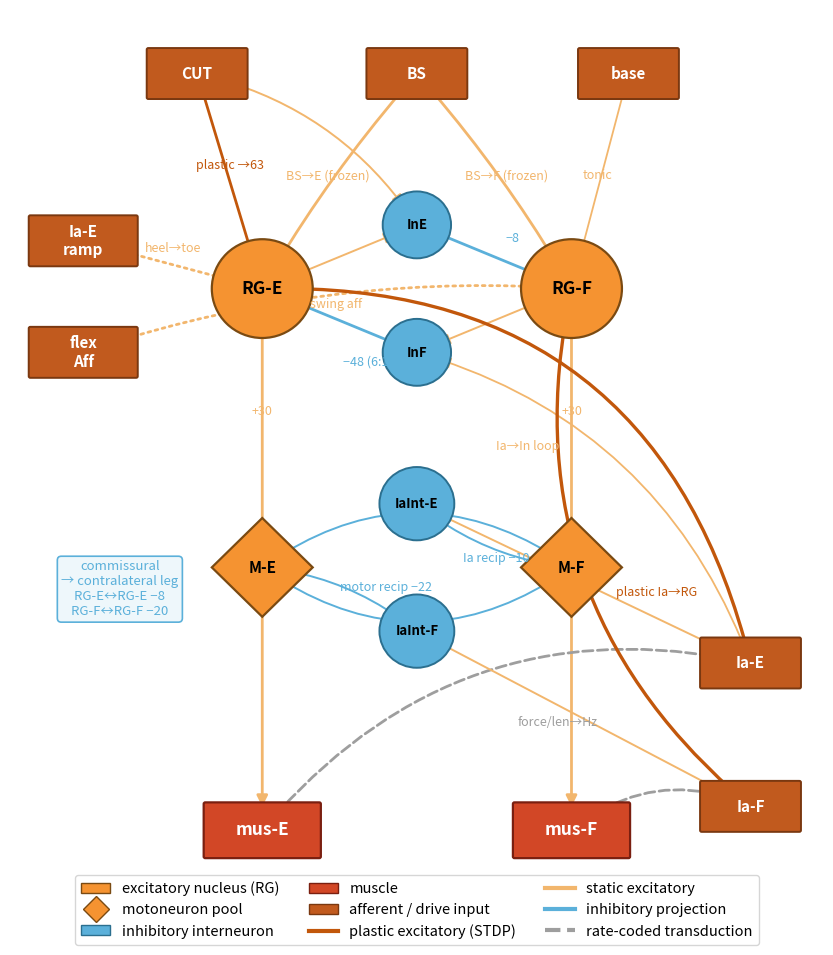

The matplotlib source for this figure: (Note: this script raises an exception after producing the figure.)
#!/usr/bin/env python3
"""
cpg_architecture_diagram.py
As-implemented architecture of one leg (contralateral = mirror), drawn in the
visual style of the conceptual schematic (Fig. 1): orange circles = excitatory
rhythm-generator nuclei, orange diamonds = motoneuron pools, red rounded boxes =
muscles, light-blue circles = inhibitory interneurons, dark-orange boxes =
afferent / descending inputs. Excitatory projections orange (dark = STDP-plastic),
inhibitory projections light blue, rate-coded muscle->Ia transduction dashed grey.
Vertical (rotated) layout: descending drive at top, flowing down through the RG
core and motor pools to the muscles, with the proprioceptive loop closing on the
right. No in-figure title (info -> caption).
"""
import matplotlib; matplotlib.use("Agg")
import matplotlib.pyplot as plt
from matplotlib.patches import FancyArrowPatch, FancyBboxPatch, Circle, RegularPolygon
from matplotlib.lines import Line2D
from matplotlib.patches import Patch

# Fig-1 palette
ORANGE   = "#F59331"   # excitatory neuron (RG, MN)
ORANGE_D = "#C2570B"   # STDP / plastic excitatory projection (dark orange)
ORANGE_L = "#F2B66D"   # static excitatory projection (light orange)
BLUE     = "#5BB0DA"   # inhibitory neuron + projection (light blue)
RED      = "#D24726"   # muscle
GREY     = "#9e9e9e"   # rate-coded transduction
INBOX    = "#C15A1E"   # afferent / drive input box

FS = 12.5              # node label font size


def rg(ax, xy, label):        # big excitatory nucleus
    ax.add_patch(Circle(xy, 0.62, fc=ORANGE, ec="#7a4a12", lw=1.6, zorder=4))
    ax.text(*xy, label, ha="center", va="center", fontsize=FS, fontweight="bold", zorder=5)

def mn(ax, xy, label):        # motoneuron pool (diamond)
    ax.add_patch(RegularPolygon(xy, 4, radius=0.62, orientation=0.0,
                                fc=ORANGE, ec="#7a4a12", lw=1.6, zorder=4))
    ax.text(*xy, label, ha="center", va="center", fontsize=FS - 1.5, fontweight="bold", zorder=5)

def inh(ax, xy, label, r=0.42):   # inhibitory interneuron (light-blue circle)
    ax.add_patch(Circle(xy, r, fc=BLUE, ec="#2b6f8f", lw=1.4, zorder=4))
    ax.text(*xy, label, ha="center", va="center", fontsize=FS - 3, fontweight="bold", zorder=5)

def muscle(ax, xy, label):    # muscle (red rounded rectangle)
    ax.add_patch(FancyBboxPatch((xy[0] - 0.7, xy[1] - 0.33), 1.4, 0.66,
                 boxstyle="round,pad=0.02", fc=RED, ec="#7a1f10", lw=1.6, zorder=4))
    ax.text(*xy, label, ha="center", va="center", fontsize=FS, fontweight="bold",
            color="white", zorder=5)

def inp(ax, xy, label, w=1.2):    # afferent / drive input box (dark-orange)
    ax.add_patch(FancyBboxPatch((xy[0] - w / 2, xy[1] - 0.3), w, 0.6,
                 boxstyle="round,pad=0.02", fc=INBOX, ec="#7a3810", lw=1.4, zorder=4))
    ax.text(*xy, label, ha="center", va="center", fontsize=FS - 1.5, fontweight="bold",
            color="white", zorder=5)

def edge(ax, a, b, color, style="-", rad=0.0, lw=2.0, label=None, lx=0.5, ly=0.16):
    ax.add_patch(FancyArrowPatch(a, b, connectionstyle=f"arc3,rad={rad}", arrowstyle="-|>",
                 mutation_scale=16, lw=lw, color=color, linestyle=style,
                 shrinkA=17, shrinkB=17, zorder=2))
    if label:
        mx = a[0] + (b[0] - a[0]) * lx - rad * 1.1
        my = a[1] + (b[1] - a[1]) * lx + ly
        ax.text(mx, my, label, fontsize=9, color=color, ha="center", style="italic", zorder=6)


fig, ax = plt.subplots(figsize=(10.5, 12.0))
ax.set_xlim(0, 10); ax.set_ylim(2.6, 14.2); ax.axis("off")

P = dict(
    BS=(5.0, 13.4), CUT=(2.3, 13.4), base=(7.6, 13.4),
    RGE=(3.1, 10.7), RGF=(6.9, 10.7),
    InE=(5.0, 11.5), InF=(5.0, 9.9),
    ME=(3.1, 7.2), MF=(6.9, 7.2),
    IaIntE=(5.0, 8.0), IaIntF=(5.0, 6.4),
    musE=(3.1, 3.9), musF=(6.9, 3.9),
    IaE=(9.1, 6.0), IaF=(9.1, 4.2),
    flexAff=(0.9, 9.9), IaEramp=(0.9, 11.3),
)
# nodes
for k in ("BS", "CUT", "base"): inp(ax, P[k], k)
inp(ax, P["IaEramp"], "Ia-E\nramp", w=1.3); inp(ax, P["flexAff"], "flex\nAff", w=1.3)
rg(ax, P["RGE"], "RG-E"); rg(ax, P["RGF"], "RG-F")
inh(ax, P["InE"], "InE"); inh(ax, P["InF"], "InF")
inh(ax, P["IaIntE"], "IaInt-E", r=0.46); inh(ax, P["IaIntF"], "IaInt-F", r=0.46)
mn(ax, P["ME"], "M-E"); mn(ax, P["MF"], "M-F")
muscle(ax, P["musE"], "mus-E"); muscle(ax, P["musF"], "mus-F")
inp(ax, P["IaE"], "Ia-E"); inp(ax, P["IaF"], "Ia-F")

# --- descending drive ---
edge(ax, P["BS"], P["RGE"], ORANGE_L, label="BS→E (frozen)", lx=0.55, rad=0.05)
edge(ax, P["BS"], P["RGF"], ORANGE_L, label="BS→F (frozen)", lx=0.55, rad=-0.05)
edge(ax, P["CUT"], P["RGE"], ORANGE_D, label="plastic →63", lx=0.5)
edge(ax, P["CUT"], P["InE"], ORANGE_L, rad=-0.2, lw=1.4)
edge(ax, P["base"], P["RGF"], ORANGE_L, lw=1.3, label="tonic", lx=0.55)
# external pacing afferents
edge(ax, P["IaEramp"], P["RGE"], ORANGE_L, style=":", label="heel→toe", lx=0.5)
edge(ax, P["flexAff"], P["RGF"], ORANGE_L, style=":", rad=-0.1, label="swing aff", lx=0.5)
# --- reciprocal core (Zhang 6:1) ---
edge(ax, P["RGE"], P["InE"], ORANGE_L, lw=1.4)
edge(ax, P["RGF"], P["InF"], ORANGE_L, lw=1.4)
edge(ax, P["InE"], P["RGF"], BLUE, label="−8", lx=0.62, ly=0.28)
edge(ax, P["InF"], P["RGE"], BLUE, label="−48 (6:1)", lx=0.32, ly=-0.42)
# --- motor output ---
edge(ax, P["RGE"], P["ME"], ORANGE_L, label="+30", lx=0.5)
edge(ax, P["RGF"], P["MF"], ORANGE_L, label="+30", lx=0.5)
edge(ax, P["ME"], P["MF"], BLUE, rad=0.35, lw=1.4, label="motor recip −22", lx=0.5, ly=-0.3)
edge(ax, P["MF"], P["ME"], BLUE, rad=0.35, lw=1.4)
edge(ax, P["ME"], P["musE"], ORANGE_L)
edge(ax, P["MF"], P["musF"], ORANGE_L)
# --- proprioceptive loop (right side) ---
edge(ax, P["musE"], P["IaE"], GREY, style="--", rad=-0.3, label="force/len→Hz", lx=0.55)
edge(ax, P["musF"], P["IaF"], GREY, style="--", rad=-0.3)
edge(ax, P["IaE"], P["IaIntE"], ORANGE_L, lw=1.4)
edge(ax, P["IaIntE"], P["MF"], BLUE, lw=1.4, rad=0.15, label="Ia recip −10", lx=0.6, ly=-0.25)
edge(ax, P["IaF"], P["IaIntF"], ORANGE_L, lw=1.4)
edge(ax, P["IaIntF"], P["ME"], BLUE, lw=1.4, rad=0.15)
edge(ax, P["IaE"], P["InF"], ORANGE_L, rad=0.25, lw=1.3, label="Ia→In loop", lx=0.6, ly=0.34)
edge(ax, P["IaE"], P["RGE"], ORANGE_D, rad=0.4, lw=2.4, label="plastic Ia→RG", lx=0.12, ly=0.28)
edge(ax, P["IaF"], P["RGF"], ORANGE_D, rad=-0.3, lw=2.4)
# commissural stub (informational note in the empty left-middle band)
ax.annotate("commissural\n→ contralateral leg\nRG-E↔RG-E −8\nRG-F↔RG-F −20",
            (1.35, 6.6), fontsize=9.5, color=BLUE, ha="center",
            bbox=dict(boxstyle="round", fc="#eef7fb", ec=BLUE, lw=1.2))

# legend
leg = [Patch(fc=ORANGE, ec="#7a4a12", label="excitatory nucleus (RG)"),
       Line2D([0], [0], marker="D", color="w", markerfacecolor=ORANGE, markersize=13,
              markeredgecolor="#7a4a12", label="motoneuron pool"),
       Patch(fc=BLUE, ec="#2b6f8f", label="inhibitory interneuron"),
       Patch(fc=RED, ec="#7a1f10", label="muscle"),
       Patch(fc=INBOX, ec="#7a3810", label="afferent / drive input"),
       Line2D([0], [0], color=ORANGE_D, lw=3, label="plastic excitatory (STDP)"),
       Line2D([0], [0], color=ORANGE_L, lw=3, label="static excitatory"),
       Line2D([0], [0], color=BLUE, lw=3, label="inhibitory projection"),
       Line2D([0], [0], color=GREY, lw=3, ls="--", label="rate-coded transduction")]
ax.legend(handles=leg, loc="lower center", ncol=3, fontsize=10.5, frameon=True,
          bbox_to_anchor=(0.5, -0.02))
fig.savefig("paper/figures/fig_architecture_implemented.png", dpi=170, bbox_inches="tight")
print("saved paper/figures/fig_architecture_implemented.png")
